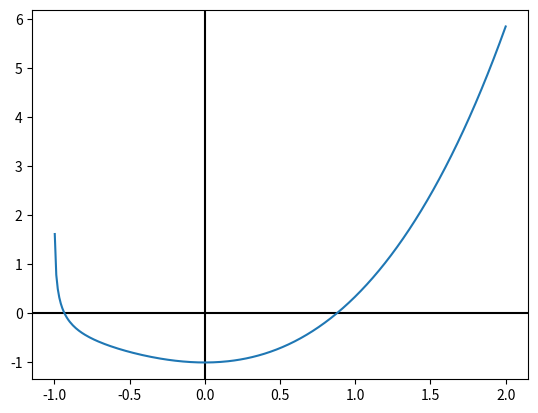

Source code (Python):
import numpy as np
import matplotlib.pyplot as plt

def f(x):
    return np.e**x-np.log(x+1)*np.cos(x)-2

x= np.linspace(-2,2,400)
y=f(x)


plt.axhline(0,color="black")
plt.axvline(0,color="black")
plt.plot(x,y)
plt.show()
